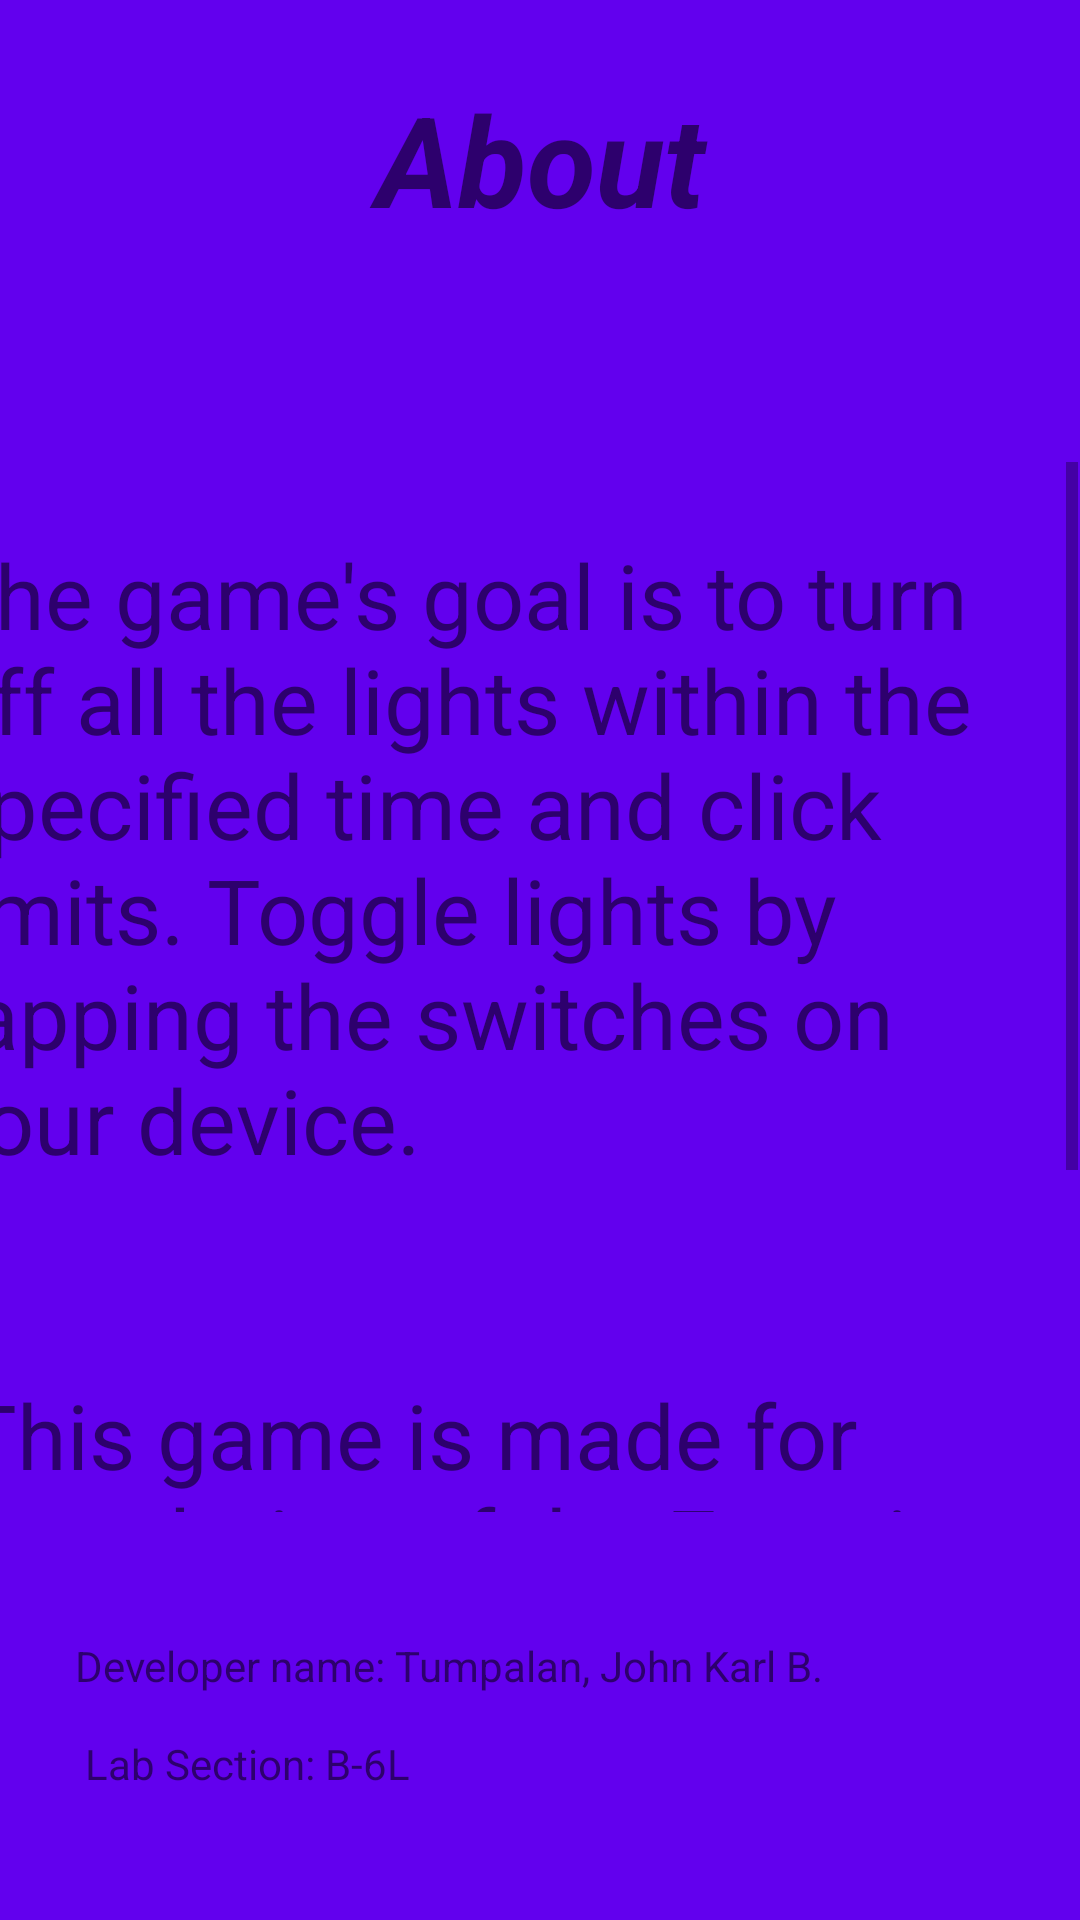

The Android layout XML behind this screen, and the referenced resources:
<!-- AndroidManifest.xml: application theme AppTheme -->
<!-- res/layout/about_layout.xml -->
<?xml version="1.0" encoding="utf-8"?>
<androidx.constraintlayout.widget.ConstraintLayout xmlns:android="http://schemas.android.com/apk/res/android"
    xmlns:app="http://schemas.android.com/apk/res-auto"
    xmlns:tools="http://schemas.android.com/tools"
    android:layout_width="match_parent"
    android:layout_height="match_parent"
    android:background="@color/colorPrimary"
    tools:context="com.example.tumpalan_exer5_lightsout.RulesFragment">

    <TextView
        android:id="@+id/about_title"
        android:layout_width="169dp"
        android:layout_height="106dp"
        android:gravity="center"
        android:text="@string/about_title"
        android:textSize="42sp"
        android:textStyle="bold|italic"
        app:layout_constraintEnd_toEndOf="parent"
        app:layout_constraintStart_toStartOf="parent"
        app:layout_constraintTop_toTopOf="parent" />

    <ScrollView
        android:id="@+id/about_body"
        android:layout_width="403dp"
        android:layout_height="350dp"
        android:layout_marginStart="1dp"
        android:layout_marginLeft="1dp"
        android:layout_marginTop="48dp"
        android:layout_marginEnd="1dp"
        android:layout_marginRight="1dp"
        app:layout_constraintEnd_toEndOf="parent"
        app:layout_constraintHorizontal_bias="1.0"
        app:layout_constraintStart_toStartOf="parent"
        app:layout_constraintTop_toBottomOf="@+id/about_title">

        <TextView
            android:id="@+id/about_body_text"
            android:layout_width="match_parent"
            android:layout_height="wrap_content"
            android:layout_margin="24sp"
            android:text="@string/about_body_text"
            android:textSize="30sp" />
    </ScrollView>

    <TextView
        android:id="@+id/about_mini"
        android:layout_width="331dp"
        android:layout_height="53dp"
        android:layout_marginStart="76dp"
        android:layout_marginLeft="76dp"
        android:layout_marginEnd="4dp"
        android:layout_marginRight="4dp"
        android:text="@string/dev_info"
        app:layout_constraintBottom_toBottomOf="parent"
        app:layout_constraintEnd_toEndOf="parent"
        app:layout_constraintHorizontal_bias="1.0"
        app:layout_constraintStart_toStartOf="parent"
        app:layout_constraintTop_toBottomOf="@+id/about_body" />
</androidx.constraintlayout.widget.ConstraintLayout>
<!-- resources referenced by this layout -->
<resources>
  <string name="about_body_text"> The game\'s goal is to turn off all the lights within the specified time and click limits. Toggle lights
          by tapping the switches on your device. \n\n\n This game
          is made for completion of the Exercise 05 of CMSC 23 - Mobile Computing with the topics Fragments and Navigation Paths.
      </string>
  <string name="about_title">About</string>
  <string name="dev_info">
              Developer name: Tumpalan, John Karl B.\n\n
              Lab Section: B-6L</string>
  <style name="AppTheme" parent="Theme.AppCompat.Light.DarkActionBar">
          
          <item name="colorPrimary">@color/colorPrimary</item>
          <item name="colorPrimaryDark">@color/colorPrimaryDark</item>
          <item name="colorAccent">@color/colorAccent</item>
      </style>
  <!-- not gathered from this repository: default colours our renderer supplied (Android Studio template values) -->
  <color name="colorPrimary">#FF6200EE</color>
  <color name="colorPrimaryDark">#FF3700B3</color>
  <color name="colorAccent">#FF03DAC5</color>
</resources>
